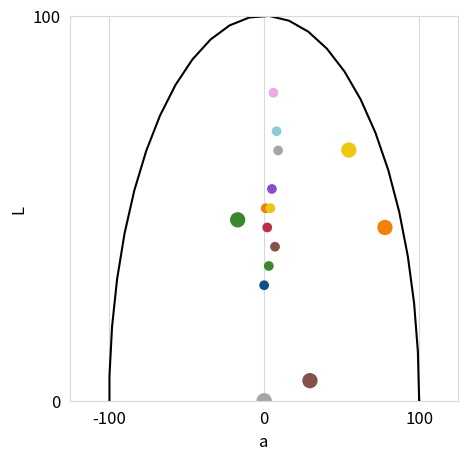
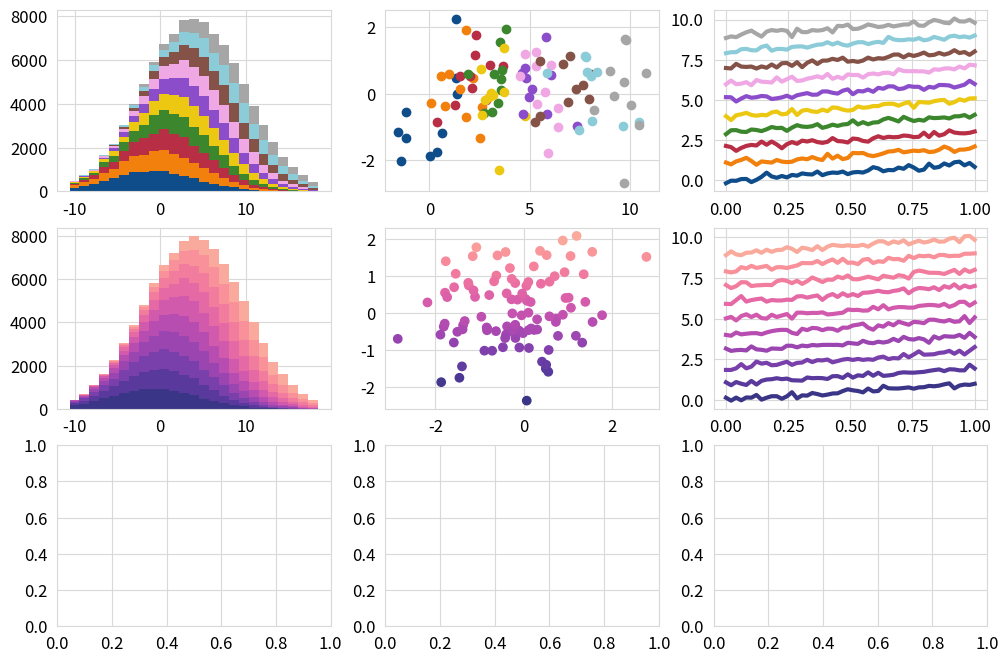

These charts were generated, in order, by the following Python code:
# -*- coding: utf-8 -*-
"""
Created on Tue Feb 12 08:57:16 2019

[redacted]
"""

from seaborn import cubehelix_palette

import matplotlib
import matplotlib.pyplot as plt
from matplotlib.colors import LinearSegmentedColormap

# Set style
style = {'axes.axisbelow': True,
         'axes.edgecolor': '.85',
         'axes.facecolor': 'white',
         'axes.grid': True,
         'axes.spines.bottom': True,
         'axes.spines.left': True,
         'axes.spines.right': True,
         'axes.spines.top': True,
         'figure.facecolor': 'white',
         'font.size': 12,
         'grid.color': '.85',
         'grid.linestyle': '-',
         'text.color': '.15',
         'xtick.bottom': False,
         'xtick.top': False,
         'ytick.left': False,
         'ytick.right': False}

for s in style:
    matplotlib.rcParams[s] = style[s]


# HSL colors
red = (350, 60, 45)
orange = (30, 90, 50)
yellow = (50, 85, 50)
green = (110, 50, 35)
cyan = (190, 50, 70)
blue = (210, 80, 30)
pink = (310, 70, 80)
purple = (270, 55, 55)
brown = (10, 30, 40)
grey = (0, 0, 65)

def hsl_to_rgb(hsl):
    h, s, l = hsl
    
    h = h % 360
    s = s / 100
    l = l / 100
    
    c = (1 - abs(2 * l - 1)) * s
    x = c * (1 - abs((h/60) % 2 - 1))
    m = l - c / 2
    
    if h < 60:
        r, g, b = c, x, 0
    elif h < 120:
        r, g, b = x, c, 0
    elif h < 180:
        r, g, b = 0, c, x
    elif h < 240:
        r, g, b = 0, x, c
    elif h < 300:
        r, g, b = x, 0, c
    else:
        r, g, b = c, 0, x
        
    return (r + m, g + m, b + m)

hsl_colors = [blue,
              orange,
              red,
              green,
              yellow,
              purple,
              pink,
              brown,
              cyan,
              grey]

colors = [hsl_to_rgb(col) for col in hsl_colors]

categoric_cmap = LinearSegmentedColormap.from_list('default', colors, N=len(colors))

numeric_cmap = cubehelix_palette(start=2.5, rot=2/3,
                                 light=0.25, dark=0.75, hue=1.5,
                                     as_cmap=True)


categoric_palette = colors


if __name__ == '__main__':
    import numpy as np
    
    # Colours in lab space
    hsl = np.array(hsl_colors)
    theta, r = hsl[:, 0] * np.pi / 180, hsl[:, 1]
    plt.scatter(r * np.cos(theta), r * np.sin(theta), c=colors, s=100)
    plt.xlim(-125, 125)
    plt.ylim(-125, 125)
    plt.xticks([-100, 0, 100])
    plt.yticks([-100, 0, 100])
    plt.gcf().set_size_inches(5, 5)
    
    theta = np.linspace(0, 2*np.pi)
    plt.plot(100*np.cos(theta), 100*np.sin(theta), color='k')
    plt.xlabel('a')
    plt.ylabel('b')
    plt.show()
    
    # Brightness
    plt.scatter([i for i in range(len(colors))], hsl[:, 2], c=colors)
    plt.ylim(0, 100)
    plt.ylabel('L')
    plt.show()
    
    
    
    fig, axes = plt.subplots(3, 3)
    
    # Fake histogram
    bottom = 0
    for i, color in enumerate(colors):
        x = np.random.normal(loc=i, scale=5, size=10000)
        counts, edges = np.histogram(x, bins=25, range=(-10, 9 + 10))
        axes[0, 0].bar(edges[:-1], counts, width=edges[1] - edges[0], color=color, bottom=bottom)
        
        bottom += counts
    
    for i, color in enumerate(colors):
        x = np.random.normal(size=10) + i
        y = np.random.normal(size=10)
        axes[0, 1].scatter(x, y, c=color)

    for i, color in enumerate(colors):
        x = np.linspace(0, 1)
        y = x + np.random.normal(scale=0.1, size=50) + i
        
        axes[0, 2].plot(x, y, color=color, lw=3)

    # And the numeric cmap
    bottom = 0
    for i in range(10):
        x = np.random.normal(loc=i, scale=5, size=10000)
        counts, edges = np.histogram(x, bins=25, range=(-10, 9 + 10))
        axes[1, 0].bar(edges[:-1], counts, width=edges[1] - edges[0],
            color=numeric_cmap(i/9), bottom=bottom)
        
        bottom += counts
    
    x = np.random.normal(size=100)
    y = np.random.normal(size=100)
    c = numeric_cmap((y+2)/4)
    
    axes[1, 1].scatter(x, y, c=c)


    for i in range(10):
        x = np.linspace(0, 1)
        y = x + np.random.normal(scale=0.1, size=50) + i
        
        axes[1, 2].plot(x, y, color=numeric_cmap(i/9), lw=3)
        
    fig.set_size_inches(12, 8)
    plt.show()